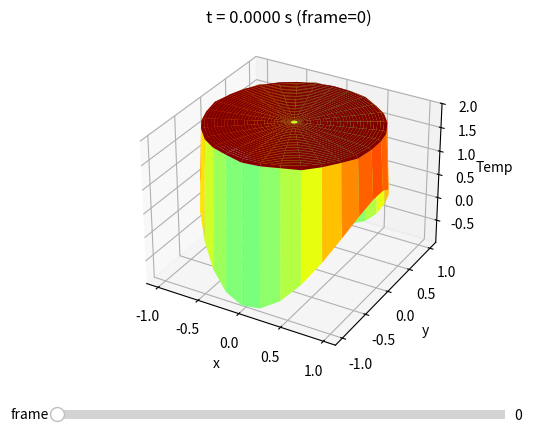

This chart was generated by the following Python code:
import numpy as np
import matplotlib.pyplot as plt
from matplotlib.widgets import Slider
from tqdm import tqdm


# Jost 2.3 up to curvature?? Fubiini-Study metric

BETA = 0

def sim_in_polar(a=1.0, t=0.5, Nr=30, Ntheta=30):

    # Get radii in [0,1]
    r = np.linspace(0.0, 1.0, Nr)
    # Get theta from [-pi, pi]
    theta = np.linspace(-np.pi, np.pi, Ntheta, endpoint=True)

    # Calculate radial and angular steps
    dr = r[1] - r[0]
    dtheta = theta[1] - theta[0]
    
    # Stable dt for no diffusion dependent on theta
    #FIXME will update for non-radially symmetric case
    r_min = r[1]

    dt = 1 / (
        2*a*(
            1/(dr**2) + 1/((r_min**2)*(dtheta**2))

        )
    )

    dt *= 0.8

    t_nodes = int(t / dt) + 1

    print("dt =", dt)
    print("t_nodes =", t_nodes)


    # Initialize u. We're not storing an array for every t anymore, dt is too small and
    # there's too many steps

    u = np.zeros((Nr, Ntheta), dtype=float)


    # Set init condition
    u[:, :] = 2    

    # Set boundary condition
    u = set_boundary(u, theta)

    # set frames for displaying (parallel lists)
    frames = []
    frame_times = []
    save_every = 200
    u_next = np.zeros_like(u)

    # The model: updates for each time step t
    for n in tqdm(range(t_nodes - 1)):
        w = u
        u_next[:, :] = w[:, :]

        u_next[1:-1] = w[1:-1] + dt * a* laplacian(w,r,dr,theta,dtheta)

        #OLD VERSION
        # Update excludes r = 0
        # for i in range(1, Nr - 1):
        #     radius = r[i]
        #     for j in range(Ntheta):
            
        #         # Wrap around when we get to the beginning or end.
        #         # The neighbor should be the opposite index

        #         jp = (j + 1) % Ntheta
        #         jm = (j - 1) % Ntheta

        #         #Second derivative of r
        #         u_rr = (w[i+1, j] - 2*w[i, j] + w[i-1, j]) / dr ** 2

        #         # First derivative of r
        #         u_r = (w[i+1, j] - w[i-1, j]) / (2 * dr)

        #         # Second derivative of theta
        #         u_theta_theta = (w[i, jp] - 2*w[i, j] + w[i, jm])/ dtheta**2

        #         # Apply to next slice
        #         u_next[i, j] = w[i, j] + dt * a * (u_rr + (1/radius * u_r) + 1/(radius**2)*(u_theta_theta))

        # Update in place instead of calling the function...might be faster
        u_next[-1, :] = np.cos(2 * theta)
        

        u, u_next = u_next, u
        # set r = 0 to the average of the points on the smallest radius
        u[0, :] = u[1, :].mean()

        if n % save_every == 0:
            frames.append(u.copy())
            frame_times.append(n*dt)
    
    R, TH = np.meshgrid(r, theta, indexing="ij")

    phi = (1-BETA) * TH
    X = R * np.cos(phi)
    Y = R * np.sin(phi)

    # Plot the sim
    plot_frames_with_slider(frames, frame_times, X, Y)

#Cycles a list
def cycle_left(list:np.ndarray):
    newlist = list.copy()
    newlist = np.append(newlist, newlist[0])
    return newlist[1:]

def cycle_right(list:np.ndarray):
    newlist = list.copy()
    newlist = np.insert(newlist, 0, newlist[0])
    return newlist[:-1]

#Calculate laplacian
def laplacian(f,r,dr,theta,dtheta):
    f_rr = (f[2:] - 2 * f[1:-1] + f[:-2]) / (dr ** 2)
    f_r = (f[2:] - f[:-2]) / (2 * dr)
    f_theta_theta = (np.apply_along_axis(cycle_left, 1, f) - 2 * f + np.apply_along_axis(cycle_right, 1, f)) / (dtheta ** 2)

    return f_rr + f_r / r[1:-1, np.newaxis] + f_theta_theta[1:-1] / (r[1:-1, np.newaxis] ** 2)

    # First derivative of r
    u_r = (w[i+1, j] - w[i-1, j]) / (2 * dr)

    # Second derivative of theta
    u_theta_theta = (w[i, jp] - 2*w[i, j] + w[i, jm])/ dtheta**2

def set_boundary(w:np.ndarray, theta):
    '''returns a copy of w with boundary conditions enforced. W should be a 2d array representing
    the temp at one time t. w[i, j] is temp at radius i, angle j for a given time.'''
    l = w.copy()
    l[-1, :] = np.cos(10 * theta)
    return l


def plot_frames_with_slider(frames, frame_times, X, Y):
    if len(frames) == 0:
        raise ValueError("frames is empty")

    if frame_times is None or len(frame_times) != len(frames):
        frame_times = [float(k) for k in range(len(frames))]

    n_frames = len(frames)

    fig = plt.figure()
    ax = fig.add_subplot(111, projection="3d")
    fig.subplots_adjust(bottom=0.18)

    zmin = float(min(f.min() for f in frames))
    zmax = float(max(f.max() for f in frames))
    ax.set_zlim(zmin, zmax)

    # ---- initial frame ----
    k0 = 0
    Z0 = frames[k0].copy()
    Z0[0, 1:] = np.nan          # mask center fan triangles (optional but recommended)
    surf = ax.plot_surface(X, Y, Z0, cmap="jet", vmin=zmin, vmax=zmax, shade=True)

    ax.set_title(f"t = {frame_times[k0]:.4f} s (frame={k0})")
    ax.set_xlabel("x")
    ax.set_ylabel("y")
    ax.set_zlabel("Temp")

    slider_ax = fig.add_axes([0.15, 0.06, 0.7, 0.04])
    s = Slider(slider_ax, "frame", 0, n_frames - 1, valinit=k0, valstep=1)

    def update(val):
        nonlocal surf
        k = int(s.val)          # <-- k is defined here

        Z = frames[k].copy()
        Z[0, 1:] = np.nan       # same masking on updates

        surf.remove()
        surf = ax.plot_surface(X, Y, Z, cmap="jet", vmin=zmin, vmax=zmax, shade=True)
        ax.set_title(f"t = {frame_times[k]:.4f} s (frame={k})")
        fig.canvas.draw_idle()

    s.on_changed(update)
    plt.show()

if __name__ == "__main__":
    sim_in_polar()
